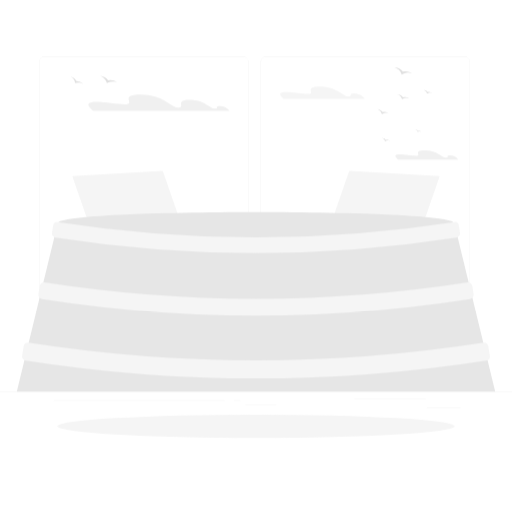
t = 0.00 s
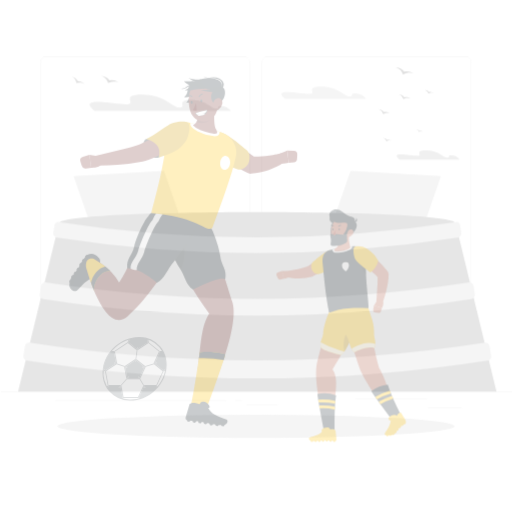
t = 0.26 s
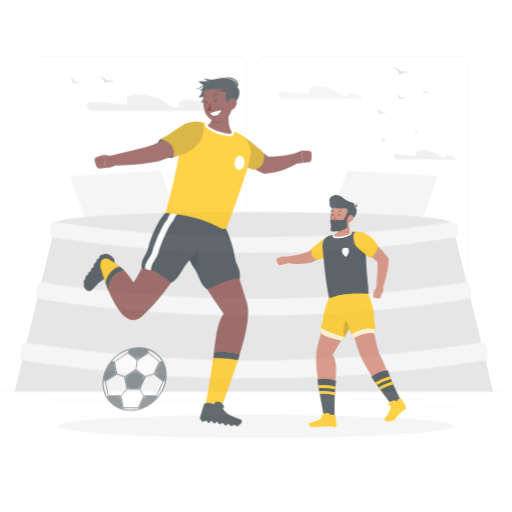
t = 0.49 s
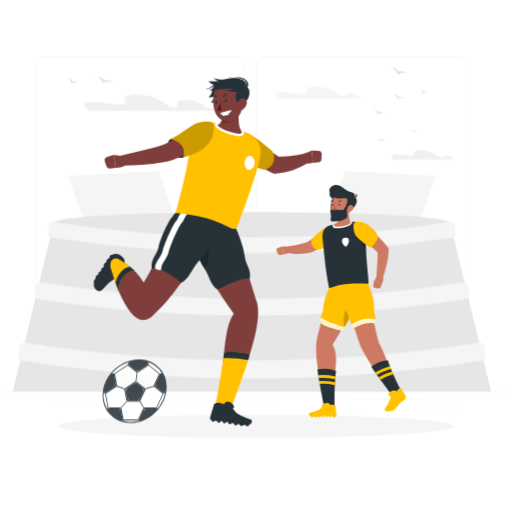
t = 0.75 s
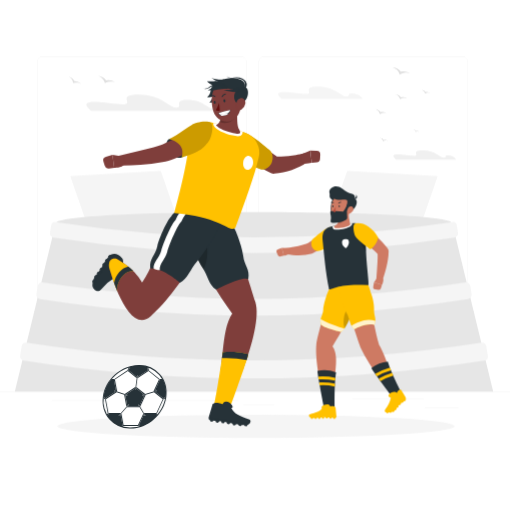
t = 1.01 s
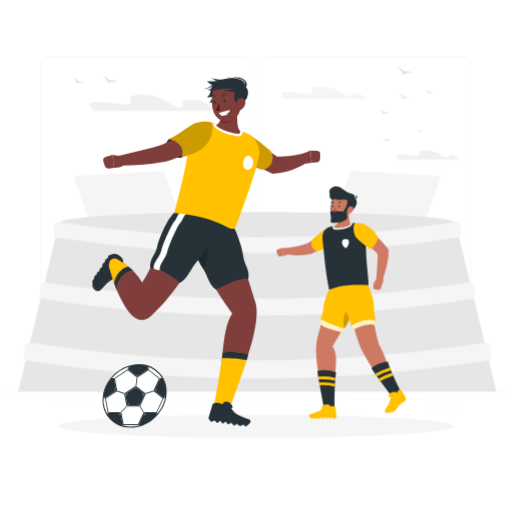
t = 1.24 s

The animated SVG that drew these frames (rendered in a browser with its animation timeline set to each time). Animation: 4 CSS @keyframes rules; one cycle of 1.50 s, repeats indefinitely.

<svg class="animated" id="freepik_stories-soccer" xmlns="http://www.w3.org/2000/svg" viewBox="0 0 500 500" version="1.1" xmlns:xlink="http://www.w3.org/1999/xlink" xmlns:svgjs="http://svgjs.com/svgjs"><style>svg#freepik_stories-soccer:not(.animated) .animable {opacity: 0;}svg#freepik_stories-soccer.animated #freepik--background-complete--inject-87 {animation: 1.5s Infinite  linear shake;animation-delay: 0s;}svg#freepik_stories-soccer.animated #freepik--character-1--inject-87 {animation: 1s 1 forwards cubic-bezier(.36,-0.01,.5,1.38) slideLeft;animation-delay: 0s;}svg#freepik_stories-soccer.animated #freepik--character-2--inject-87 {animation: 1.0s 1 forwards cubic-bezier(.36,-0.01,.5,1.38) slideUp;animation-delay: 0s;}svg#freepik_stories-soccer.animated #freepik--obj-2--inject-87 {animation: 1.3s 1 forwards cubic-bezier(.36,-0.01,.5,1.38) slideDown;animation-delay: 0s;}            @keyframes shake {                10%, 90% {                    transform: translate3d(-1px, 0, 0);                  }                  20%, 80% {                    transform: translate3d(2px, 0, 0);                  }                  30%, 50%, 70% {                    transform: translate3d(-4px, 0, 0);                  }                  40%, 60% {                    transform: translate3d(4px, 0, 0);                  }            }                    @keyframes slideLeft {                0% {                    opacity: 0;                    transform: translateX(-30px);                }                100% {                    opacity: 1;                    transform: translateX(0);                }            }                    @keyframes slideUp {                0% {                    opacity: 0;                    transform: translateY(30px);                }                100% {                    opacity: 1;                    transform: inherit;                }            }                    @keyframes slideDown {                0% {                    opacity: 0;                    transform: translateY(-30px);                }                100% {                    opacity: 1;                    transform: translateY(0);                }            }        </style><g id="freepik--background-complete--inject-87" class="animable" style="transform-origin: 250px 226.87px;"><rect y="382.4" width="500" height="0.25" style="fill: rgb(235, 235, 235); transform-origin: 250px 382.525px;" id="elu4duzr3yp7" class="animable"></rect><rect x="416.78" y="398.49" width="33.12" height="0.25" style="fill: rgb(235, 235, 235); transform-origin: 433.34px 398.615px;" id="ellidez0gzuvl" class="animable"></rect><rect x="239.64" y="395.44" width="30.22" height="0.25" style="fill: rgb(235, 235, 235); transform-origin: 254.75px 395.565px;" id="ele4u2whu13t5" class="animable"></rect><rect x="345.89" y="389.21" width="69.89" height="0.25" style="fill: rgb(235, 235, 235); transform-origin: 380.835px 389.335px;" id="el7p3nrblcvh9" class="animable"></rect><rect x="52.46" y="390.89" width="167.14" height="0.25" style="fill: rgb(235, 235, 235); transform-origin: 136.03px 391.015px;" id="el2l2a2ztof2i" class="animable"></rect><rect x="228.5" y="390.89" width="6.33" height="0.25" style="fill: rgb(235, 235, 235); transform-origin: 231.665px 391.015px;" id="el3cyjjzx7nmj" class="animable"></rect><path d="M237,337.8H43.91a5.71,5.71,0,0,1-5.7-5.71V60.66A5.71,5.71,0,0,1,43.91,55H237a5.71,5.71,0,0,1,5.71,5.71V332.09A5.71,5.71,0,0,1,237,337.8ZM43.91,55.2a5.46,5.46,0,0,0-5.45,5.46V332.09a5.46,5.46,0,0,0,5.45,5.46H237a5.47,5.47,0,0,0,5.46-5.46V60.66A5.47,5.47,0,0,0,237,55.2Z" style="fill: rgb(235, 235, 235); transform-origin: 140.46px 196.4px;" id="el6b3vefvci22" class="animable"></path><path d="M453.31,337.8H260.21a5.72,5.72,0,0,1-5.71-5.71V60.66A5.72,5.72,0,0,1,260.21,55h193.1A5.71,5.71,0,0,1,459,60.66V332.09A5.71,5.71,0,0,1,453.31,337.8ZM260.21,55.2a5.47,5.47,0,0,0-5.46,5.46V332.09a5.47,5.47,0,0,0,5.46,5.46h193.1a5.47,5.47,0,0,0,5.46-5.46V60.66a5.47,5.47,0,0,0-5.46-5.46Z" style="fill: rgb(235, 235, 235); transform-origin: 356.75px 196.4px;" id="elxi1kzb2zy0a" class="animable"></path><path d="M388.72,155.71h58.72a9.85,9.85,0,0,0-7.77-4c-5.09,0-.32,2.21-4.27,2.21s-8-7.15-20.57-7.15-2.16,5.37-8.66,5.37S378.88,147.41,388.72,155.71Z" style="fill: rgb(240, 240, 240); transform-origin: 416.78px 151.24px;" id="elfsulmcbs01" class="animable"></path><path d="M277.08,96.46h79.33a13.34,13.34,0,0,0-10.5-5.38c-6.88,0-.43,3-5.77,3s-10.84-9.65-27.79-9.65-2.92,7.26-11.7,7.26S263.78,85.24,277.08,96.46Z" style="fill: rgb(245, 245, 245); transform-origin: 314.987px 90.445px;" id="elzrbddu733ci" class="animable"></path><path d="M214.85,103.48c-6.11,0-.38,2.64-5.11,2.64s-9.63-8.57-24.68-8.57c-14.8,0-3.63,7.29-10.65,7.54H174c-7,0-14.27-12.7-36.58-12.7s-3.85,9.55-15.4,9.55-48.53-8.45-31,6.31H224.18A11.84,11.84,0,0,0,214.85,103.48Z" style="fill: rgb(240, 240, 240); transform-origin: 155.281px 100.32px;" id="el10nnvmiwsto" class="animable"></path><path d="M100.16,74.48a11.45,11.45,0,0,1,2.25,1,11.18,11.18,0,0,1,2,1.52,12,12,0,0,1,1.22,1.43,12.69,12.69,0,0,1,1.92-.22,10.76,10.76,0,0,1,2.55.22,11.46,11.46,0,0,1,2.34.77,10,10,0,0,1,2,1.25,9.49,9.49,0,0,0-2.25-.71,10.82,10.82,0,0,0-2.34-.19,10.42,10.42,0,0,0-4.48,1.16l-1,.5-.33-1a9.49,9.49,0,0,0-2.41-3.8A10.08,10.08,0,0,0,99.91,75a9.45,9.45,0,0,0-2.14-1A10.31,10.31,0,0,1,100.16,74.48Z" style="fill: rgb(224, 224, 224); transform-origin: 106.105px 77.605px;" id="elb9ecbtaacl" class="animable"></path><path d="M70.85,75.39a9.29,9.29,0,0,1,1.64,1.08,8.82,8.82,0,0,1,1.39,1.47,8.35,8.35,0,0,1,.78,1.29,9.81,9.81,0,0,1,1.54.08,9.06,9.06,0,0,1,2,.52,8.78,8.78,0,0,1,1.74.93A7.36,7.36,0,0,1,81.37,82a7.65,7.65,0,0,0-1.68-.87,8.9,8.9,0,0,0-1.81-.46,8.14,8.14,0,0,0-3.67.3l-.81.26-.14-.82a7.56,7.56,0,0,0-1.41-3.31,7.65,7.65,0,0,0-1.26-1.35A7.39,7.39,0,0,0,69,74.71,8.3,8.3,0,0,1,70.85,75.39Z" style="fill: rgb(224, 224, 224); transform-origin: 75.185px 78.355px;" id="elcylnus4drxg" class="animable"></path><path d="M387.62,66A11.93,11.93,0,0,1,390,67a10.64,10.64,0,0,1,2.11,1.52,10.5,10.5,0,0,1,1.29,1.44,12.28,12.28,0,0,1,2-.29,11.46,11.46,0,0,1,2.63.16,11.58,11.58,0,0,1,2.43.73,9.91,9.91,0,0,1,2.15,1.23,10.09,10.09,0,0,0-2.34-.67,11.47,11.47,0,0,0-2.41-.13,10.68,10.68,0,0,0-4.59,1.32l-1,.54-.37-1A9.74,9.74,0,0,0,389.3,68a10.74,10.74,0,0,0-1.92-1.4,9.57,9.57,0,0,0-2.23-.94A9.88,9.88,0,0,1,387.62,66Z" style="fill: rgb(224, 224, 224); transform-origin: 393.88px 69.255px;" id="elxkauzkrsi9f" class="animable"></path><path d="M389.55,92.3a8.13,8.13,0,0,1,1.56.64,7.28,7.28,0,0,1,1.41,1,6.7,6.7,0,0,1,.87,1,7.64,7.64,0,0,1,1.32-.19,7.4,7.4,0,0,1,1.77.1,8,8,0,0,1,1.62.49,6.21,6.21,0,0,1,1.44.83A6.62,6.62,0,0,0,398,95.7a7.24,7.24,0,0,0-4.69.79l-.65.36-.25-.67a6.51,6.51,0,0,0-1.72-2.58,7.06,7.06,0,0,0-1.29-.93,6.38,6.38,0,0,0-1.49-.64A7.28,7.28,0,0,1,389.55,92.3Z" style="fill: rgb(224, 224, 224); transform-origin: 393.725px 94.44px;" id="elt0mnx1cotm" class="animable"></path><path d="M414.94,88.07a5.87,5.87,0,0,1,1.11.45,4.91,4.91,0,0,1,1,.72,4.47,4.47,0,0,1,.62.68,6,6,0,0,1,.93-.14,5.72,5.72,0,0,1,1.25.08,5.1,5.1,0,0,1,1.15.35,4.21,4.21,0,0,1,1,.58,4.32,4.32,0,0,0-1.1-.32,5.45,5.45,0,0,0-1.14-.06,5.09,5.09,0,0,0-2.17.62l-.46.25-.18-.47a4.73,4.73,0,0,0-2.13-2.48,4.27,4.27,0,0,0-1.05-.45A4.61,4.61,0,0,1,414.94,88.07Z" style="fill: rgb(224, 224, 224); transform-origin: 417.885px 89.58px;" id="elstcwkmdawc" class="animable"></path><path d="M369.7,106.75a8.1,8.1,0,0,1,1.62.66,7.82,7.82,0,0,1,1.46,1,7.14,7.14,0,0,1,.9,1,9.43,9.43,0,0,1,1.37-.2,7.9,7.9,0,0,1,1.83.12,7.25,7.25,0,0,1,1.68.5,7,7,0,0,1,1.49.85,7.12,7.12,0,0,0-1.62-.46,7.8,7.8,0,0,0-1.67-.09,7.36,7.36,0,0,0-3.18.92l-.68.36-.25-.69a6.81,6.81,0,0,0-1.79-2.67,7.08,7.08,0,0,0-1.33-1,6.89,6.89,0,0,0-1.55-.66A7.72,7.72,0,0,1,369.7,106.75Z" style="fill: rgb(224, 224, 224); transform-origin: 374.015px 108.9px;" id="el8asazwf4k18" class="animable"></path><path d="M373.87,134.75a5.08,5.08,0,0,1,1.09.44,5.35,5.35,0,0,1,1,.7,6.49,6.49,0,0,1,.6.67,4.75,4.75,0,0,1,.91-.13,4.92,4.92,0,0,1,1.22.07,5.12,5.12,0,0,1,1.13.34,4.47,4.47,0,0,1,1,.57,4.67,4.67,0,0,0-1.09-.31,5.23,5.23,0,0,0-1.12-.06,4.94,4.94,0,0,0-2.12.61l-.45.25-.18-.47a4.44,4.44,0,0,0-1.19-1.78,4.72,4.72,0,0,0-.89-.65,4.78,4.78,0,0,0-1-.44A4.53,4.53,0,0,1,373.87,134.75Z" style="fill: rgb(224, 224, 224); transform-origin: 376.8px 136.23px;" id="elm7w9e5xbf5l" class="animable"></path><path d="M406.35,126.58a3.88,3.88,0,0,1,.77.31,4,4,0,0,1,.69.5,3.8,3.8,0,0,1,.42.47,3.76,3.76,0,0,1,.65-.09,3.47,3.47,0,0,1,.86,0,3.53,3.53,0,0,1,.8.24,3.81,3.81,0,0,1,.71.4,3.5,3.5,0,0,0-1.56-.26,3.6,3.6,0,0,0-1.51.43l-.32.18-.12-.33a3.14,3.14,0,0,0-.84-1.26,3.18,3.18,0,0,0-.63-.46,3.14,3.14,0,0,0-.73-.31A3.8,3.8,0,0,1,406.35,126.58Z" style="fill: rgb(224, 224, 224); transform-origin: 408.395px 127.58px;" id="el36pn2xoaf4" class="animable"></path><polygon points="174.78 212.43 86.47 217.49 70.6 171.97 158.91 166.9 174.78 212.43" style="fill: rgb(245, 245, 245); transform-origin: 122.69px 192.195px;" id="elc0s1tt8vvm6" class="animable"></polygon><polygon points="325.22 212.43 413.53 217.49 429.4 171.97 341.09 166.9 325.22 212.43" style="fill: rgb(245, 245, 245); transform-origin: 377.31px 192.195px;" id="ele4blt3puia8" class="animable"></polygon><path d="M483.61,382.4H16.39l40-164.52c0-14.41,387.22-14.41,387.22,0Z" style="fill: rgb(230, 230, 230); transform-origin: 250px 294.736px;" id="eluho7gfv6vr" class="animable"></path><path d="M475,352A1463.68,1463.68,0,0,1,25,352a4.07,4.07,0,0,1-3.39-4.66q.73-4.69,1.49-9.4a4,4,0,0,1,4.63-3.37,1446.45,1446.45,0,0,0,444.48,0,4,4,0,0,1,4.63,3.37c.5,3.13,1,6.27,1.49,9.4A4.07,4.07,0,0,1,475,352Z" style="fill: rgb(245, 245, 245); transform-origin: 249.971px 351.955px;" id="el0vkro56v5nzm" class="animable"></path><path d="M459.09,292a1362.43,1362.43,0,0,1-418.18,0,4.07,4.07,0,0,1-3.39-4.66q.66-4.1,1.3-8.19a4.05,4.05,0,0,1,4.64-3.37,1346.28,1346.28,0,0,0,413.08,0,4.05,4.05,0,0,1,4.64,3.37q.65,4.09,1.3,8.19A4.07,4.07,0,0,1,459.09,292Z" style="fill: rgb(245, 245, 245); transform-origin: 250px 291.935px;" id="elw9sxp49n1f" class="animable"></path><path d="M445.8,232a1277.22,1277.22,0,0,1-391.6,0,4.06,4.06,0,0,1-3.39-4.66q.55-3.6,1.13-7.18a4.07,4.07,0,0,1,4.64-3.38,1261.4,1261.4,0,0,0,386.84,0,4.07,4.07,0,0,1,4.64,3.38q.57,3.59,1.13,7.18A4.06,4.06,0,0,1,445.8,232Z" style="fill: rgb(245, 245, 245); transform-origin: 250px 231.915px;" id="eliik99fue36n" class="animable"></path></g><g id="freepik--Shadow--inject-87" class="animable" style="transform-origin: 250px 416.24px;"><ellipse id="freepik--path--inject-87" cx="250" cy="416.24" rx="193.89" ry="11.32" style="fill: rgb(245, 245, 245); transform-origin: 250px 416.24px;" class="animable"></ellipse></g><g id="freepik--character-1--inject-87" class="animable" style="transform-origin: 201.427px 245.25px;"><path d="M226.74,306.22c-28.55-39.22-48.12-85.38-49.47-99.34l47.85,11.59s15.76,48.37,24.22,76.14c8.81,28.87-29.13,106.71-29.13,106.71l-11.59-1.2C219.94,356.4,214.9,324.79,226.74,306.22Z" style="fill: rgb(127, 62, 59); transform-origin: 213.969px 304.1px;" id="elkp3dxwba1i9" class="animable"></path><path d="M208.85,396.23c1.85-7.8,6.5-35.12,8.61-52.29,15.36-1.46,25,2.05,25,2.05,0,2.54-12.65,38.12-20.55,59.22Z" style="fill: #FFC100; transform-origin: 225.655px 374.397px;" id="elez36ic3dn2j" class="animable"></path><path d="M217.46,343.94c-.22,1.81-.47,3.73-.75,5.74a98.07,98.07,0,0,1,24.2,1.9,36.47,36.47,0,0,0,1.54-5.59S232.82,342.48,217.46,343.94Z" style="fill: rgb(38, 50, 56); transform-origin: 229.58px 347.582px;" id="elq788f6bzknh" class="animable"></path><path d="M222.61,214.82s3.67,2.54,4,4.38c3.11,2.92,10.06,22,10.93,30.88s6.81,12.67,4.93,22.47c-5.63-3.43-31.38,10.16-31.38,10.16-7.22-4.38-8.38-14.3-13-20.84-4.91-6.94-10.18-21-12.67-29.22C182.79,224,181.64,218,181.64,218Z" style="fill: rgb(38, 50, 56); transform-origin: 212.238px 248.765px;" id="ell2evukjzcsk" class="animable"></path><g id="ellutpdhqdp4p"><path d="M198.73,230.09c-3.29-5.72-11.58-6.6-14.77-2.48q.63,2.32,1.46,5c2.5,8.19,7.76,22.29,12.67,29.24.28.39.55.8.81,1.22C203.46,253.89,204.15,239.53,198.73,230.09Z" style="opacity: 0.2; transform-origin: 193.26px 244.061px;" class="animable" id="el2xlj9k1keyt"></path></g><path d="M243.68,409.75c-9.65-3.35-15.37-5.7-17.86-11.45,0,0,2.55.45.66-2.75s-7.46-5.32-9-.91c0,0-6.46-3-9.76-.25l-4,13.36a2,2,0,0,0,1.51,2.42c5.95,1.15,9.53.84,15.29,1.87,6.75,1.2,11.32,2.74,19.35,3C244.74,415.16,245.68,410.45,243.68,409.75Z" style="fill: rgb(38, 50, 56); transform-origin: 224.164px 403.588px;" id="elxx5r2ptdmdc" class="animable"></path><polygon points="218.52 413.4 216.51 413.01 215.59 410 220.5 410.96 218.52 413.4" style="fill: rgb(38, 50, 56); transform-origin: 218.045px 411.7px;" id="elgi830pfk59k" class="animable"></polygon><polygon points="223.76 414.26 221.76 413.87 220.83 410.86 225.75 411.82 223.76 414.26" style="fill: rgb(38, 50, 56); transform-origin: 223.29px 412.56px;" id="elivxxhqb9umh" class="animable"></polygon><polygon points="229.73 415.37 227.7 415.21 226.44 412.32 231.44 412.72 229.73 415.37" style="fill: rgb(38, 50, 56); transform-origin: 228.94px 413.845px;" id="elyj1z1c0d6ll" class="animable"></polygon><polygon points="235.4 415.98 233.36 415.89 232 413.05 237.01 413.27 235.4 415.98" style="fill: rgb(38, 50, 56); transform-origin: 234.505px 414.515px;" id="el50rn4fbkgxg" class="animable"></polygon><polygon points="241.01 416.23 238.97 416.14 237.62 413.3 242.62 413.52 241.01 416.23" style="fill: rgb(38, 50, 56); transform-origin: 240.12px 414.765px;" id="elq8yzzkzjqji" class="animable"></polygon><polygon points="207.37 411.86 205.36 411.47 204.43 408.46 209.35 409.42 207.37 411.86" style="fill: rgb(38, 50, 56); transform-origin: 206.89px 410.16px;" id="el7w60atricvq" class="animable"></polygon><polygon points="212.91 412.78 210.91 412.39 209.98 409.37 214.9 410.33 212.91 412.78" style="fill: rgb(38, 50, 56); transform-origin: 212.44px 411.075px;" id="elov6cxuh06el" class="animable"></polygon><path d="M248.64,138.45c2,1.16,4,2.41,6,3.67s3.95,2.53,5.88,3.85l2.91,2,2.87,2,5.55,3.85-4.32-1.06c2.33,0,4.68.15,7.05,0s4.76-.22,7.16-.48,4.8-.58,7.22-1c1.2-.21,2.41-.43,3.61-.67l3.44-.73.67-.14a4.65,4.65,0,0,1,3.65,8.34l-1,.7-.91.63c-.62.41-1.22.78-1.84,1.16-1.24.73-2.49,1.43-3.77,2.06a65.52,65.52,0,0,1-7.91,3.34,68.61,68.61,0,0,1-8.32,2.3,73,73,0,0,1-8.63,1.31,6.48,6.48,0,0,1-3.34-.59l-1-.48c-2.39-1.14-4.49-2.19-6.62-3.35s-4.2-2.26-6.26-3.44-4.1-2.39-6.13-3.62-4-2.5-6-3.85a9.36,9.36,0,0,1,9.94-15.84Z" style="fill: rgb(127, 62, 59); transform-origin: 268.428px 153.402px;" id="el32mr7skiynn" class="animable"></path><path d="M239.24,129.61c8.93,3.12,20.32,14.19,23.75,16.59,4.56,3.18,3.68,11.13,1.3,14.57-1.86,2.7-5.16,5.58-9.84,4.51s-11.6-5-11.6-5S228.36,125.22,239.24,129.61Z" style="fill: #FFC100; transform-origin: 250.718px 147.369px;" id="eldjcqdi0lkjm" class="animable"></path><g id="elp97z7bewm9"><path d="M239.24,129.61c8.93,3.12,20.32,14.19,23.75,16.59,4.56,3.18,3.68,11.13,1.3,14.57-1.86,2.7-5.16,5.58-9.84,4.51s-11.6-5-11.6-5S228.36,125.22,239.24,129.61Z" style="opacity: 0.2; transform-origin: 250.718px 147.369px;" class="animable" id="el5akz1dict3y"></path></g><path d="M293.66,150.87,303,147,304.36,159s-8.89,2.51-11-2Z" style="fill: rgb(127, 62, 59); transform-origin: 298.86px 153.348px;" id="el31gdqpwreb7" class="animable"></path><path d="M312.77,150.88l-.24,4.31a3.51,3.51,0,0,1-3.13,3.3l-5,.55L303,147l6.37.21A3.51,3.51,0,0,1,312.77,150.88Z" style="fill: rgb(127, 62, 59); transform-origin: 307.887px 153.02px;" id="ellkkkoh431po" class="animable"></path><path d="M119.11,251.91c-5.28-6.06-10.8-4.19-13.28-1.13-3.82,4.69-4.36,6.7-7.41,11.7-3.57,5.85-8.12,8.06-8.16,16.1,0,3.38,5,8.47,8.63,3.92a46.64,46.64,0,0,1,12.94-11.14c3.71-.25,8.85-1.42,5.62-4.8C117.45,266.56,122.61,256,119.11,251.91Z" style="fill: rgb(38, 50, 56); transform-origin: 105.294px 266.112px;" id="ele3f6l45r9nk" class="animable"></path><polygon points="105.59 250.05 107.16 248.74 110.08 249.92 106.23 253.13 105.59 250.05" style="fill: rgb(38, 50, 56); transform-origin: 107.835px 250.935px;" id="el7vhohslp5vf" class="animable"></polygon><polygon points="102.52 254.28 103.73 252.63 106.85 253.07 103.89 257.12 102.52 254.28" style="fill: rgb(38, 50, 56); transform-origin: 104.685px 254.875px;" id="elcibocis7g5m" class="animable"></polygon><polygon points="99.79 258.53 100.86 256.79 104 256.96 101.4 261.25 99.79 258.53" style="fill: rgb(38, 50, 56); transform-origin: 101.895px 259.02px;" id="eljhnymdl4tb" class="animable"></polygon><polygon points="97.17 263.15 98.23 261.41 101.37 261.58 98.77 265.87 97.17 263.15" style="fill: rgb(38, 50, 56); transform-origin: 99.27px 263.64px;" id="el7fy09ird5fu" class="animable"></polygon><polygon points="94.48 266.59 95.84 265.07 98.9 265.81 95.57 269.55 94.48 266.59" style="fill: rgb(38, 50, 56); transform-origin: 96.69px 267.31px;" id="elbbpeduc1hd" class="animable"></polygon><polygon points="91.87 270.18 93.22 268.65 96.29 269.38 92.96 273.13 91.87 270.18" style="fill: rgb(38, 50, 56); transform-origin: 94.08px 270.89px;" id="ele5buk30k31u" class="animable"></polygon><polygon points="90.08 275.09 90.78 273.17 93.9 272.73 92.19 277.43 90.08 275.09" style="fill: rgb(38, 50, 56); transform-origin: 91.99px 275.08px;" id="el3qlh5dquj6r" class="animable"></polygon><path d="M138.77,275.88c18.84-26.85,16.39-57.41,34.67-69l41.91,6.54s-37.29,68.44-68.25,95.5C124.37,328.79,106.54,261,106.54,261c-.6-6.8,2.21-9.08,7.31-8.33C113.85,252.68,130.71,261,138.77,275.88Z" style="fill: rgb(127, 62, 59); transform-origin: 160.905px 259.724px;" id="el0rmznvcnsu8o" class="animable"></path><path d="M113.85,252.68c-5.1-.75-7.91,1.53-7.31,8.33A195.94,195.94,0,0,0,114.85,285c-2.22-10.12,7.86-21.63,15.5-20.16A69.6,69.6,0,0,0,113.85,252.68Z" style="fill: #FFC100; transform-origin: 118.405px 268.772px;" id="elxi1a3mp1aiq" class="animable"></path><path d="M125.34,260.29c-6.15.91-12.77,8.18-13.9,16,1,2.75,2.14,5.69,3.4,8.66-2.21-10.11,7.87-21.63,15.51-20.16A65.32,65.32,0,0,0,125.34,260.29Z" style="fill: rgb(38, 50, 56); transform-origin: 120.895px 272.62px;" id="elmoulyj74sh" class="animable"></path><path d="M171.94,206.88s-3.9,2.17-4.42,4c-3.38,2.61-12.18,20.92-13.92,29.66s-7.79,11.59-6.89,21.54c13.13-.47,28.94,14.11,28.94,14.11,7.61-3.65,10.73-14.06,16.06-20s13.21-18.33,17.95-26a44.93,44.93,0,0,0,5.86-15.45Z" style="fill: rgb(38, 50, 56); transform-origin: 181.07px 241.535px;" id="el5yuq7w4axft" class="animable"></path><path d="M175.84,207.07a30.73,30.73,0,0,0-4.42,7.75c-3.12,2.15-12.23,22.82-13.92,29.84s-8.11,11.44-7.46,17.56c.67.85,3.45,1.55,6,1.55-.65-6.11,5.61-10.76,7.3-17.78s10.79-27.69,13.92-29.85a32,32,0,0,1,4.42-7.74Z" style="fill: rgb(255, 255, 255); transform-origin: 165.837px 235.42px;" id="elgopaips6hn" class="animable"></path><path d="M185.33,134.71c-3.57,33.73-13.82,66.39-15.09,73.25,47.35,3.9,52.72,19.16,59.61,14.59,9.41-26,18.88-50.7,22.92-69.39a20.2,20.2,0,0,0-11.94-22.89,207.32,207.32,0,0,0-34.64-10.77A17.36,17.36,0,0,0,185.33,134.71Z" style="fill: #FFC100; transform-origin: 211.732px 171.26px;" id="elnd78gqugeh" class="animable"></path><path d="M236.9,128.69A211.5,211.5,0,0,0,208.61,120a2.75,2.75,0,0,0,.18,2.71c2.29,4,10.22,7.6,18.33,9.5a24.19,24.19,0,0,0,5.2.76c2,0,3.37-.63,4.12-1.86A3.72,3.72,0,0,0,236.9,128.69Z" style="fill: rgb(255, 255, 255); transform-origin: 222.639px 126.485px;" id="elzbr8t1s1qne" class="animable"></path><path d="M216,103.29l15.07,3.19c1,7.68,0,12.4,1.72,18.59,1.86,3.57,4.5,7.14-5.13,4.89-10-2.33-16.16-6.24-16.62-7.85C217,119.69,216,110.71,216,103.29Z" style="fill: rgb(127, 62, 59); transform-origin: 222.813px 116.976px;" id="elkmqt8cog28i" class="animable"></path><g id="eljs83v2rgos"><path d="M215.79,114.3a13.19,13.19,0,0,1-1.44,4.85c7.66,2.7,12.56-.39,15.44-4.78A53.2,53.2,0,0,0,215.79,114.3Z" style="opacity: 0.2; transform-origin: 222.07px 117.016px;" class="animable" id="elybkp5fu3rwp"></path></g><path d="M209.34,82.4c-5.11,3.19-2,9-7,12.43a8.2,8.2,0,0,0,5.72-.92s-1.62,4.54-3.64,5.94c5.33.89,11.18-1.65,11.64-4.09S215.26,78.69,209.34,82.4Z" style="fill: rgb(38, 50, 56); transform-origin: 209.243px 90.9163px;" id="el24mkmerhn6h" class="animable"></path><path d="M234.78,92.81c.3,9.92,1,15.71-3.54,21.19-6.81,8.24-19.43,4.74-22.7-4.91-2.94-8.69-2.94-23.45,6.37-28.18A13.68,13.68,0,0,1,234.78,92.81Z" style="fill: rgb(127, 62, 59); transform-origin: 220.906px 99.0218px;" id="elwzccrw6f6yo" class="animable"></path><path d="M232.9,101.76c-4.78-2.24-5.37-9.44-2.49-12.44-2.93-4.19-20.44-1.62-28.29-9.93,4.39-.41,9.07.42,13.07-.9s8.52-3.18,15.22-2c7.68,1.36,9.9,5.76,8.59,8.44C244.85,85.81,242.9,101.08,232.9,101.76Z" style="fill: rgb(38, 50, 56); transform-origin: 222.199px 88.9372px;" id="el86snvay3fvd" class="animable"></path><path d="M213.15,110.43s3-1.26,12-3.1c-.48,2.46-2,4.7-6.56,5.6S213.15,110.43,213.15,110.43Z" style="fill: rgb(38, 50, 56); transform-origin: 219.15px 110.206px;" id="elgowocg7rkhu" class="animable"></path><path d="M220.46,110.42a27.18,27.18,0,0,0-4.09,1.07,1.36,1.36,0,0,0-.85,1.35,5.84,5.84,0,0,0,3,.09,9.36,9.36,0,0,0,4.71-2.11C223,110.32,221.74,110.17,220.46,110.42Z" style="fill: rgb(255, 255, 255); transform-origin: 219.374px 111.692px;" id="elhw1orqrcq8" class="animable"></path><path d="M213.54,110.28c.37.43,1,1.74,2,1.71a58.61,58.61,0,0,0,7.78-2.18c.79-.28,1.15-1.54,1.45-2.4A89.5,89.5,0,0,0,213.54,110.28Z" style="fill: rgb(255, 255, 255); transform-origin: 219.155px 109.7px;" id="elfu4ba1rscka" class="animable"></path><path d="M239.61,101a9.32,9.32,0,0,1-3.83,6.08c-2.72,1.89-5.18-.27-5.35-3.39-.16-2.81,1.06-7.18,4.24-7.82S240.08,98,239.61,101Z" style="fill: rgb(127, 62, 59); transform-origin: 235.044px 101.782px;" id="el38cg3445sqe" class="animable"></path><path d="M220.12,98.33c.08.81-.29,1.49-.82,1.54s-1-.58-1.08-1.38S218.51,97,219,97,220.05,97.53,220.12,98.33Z" style="fill: rgb(38, 50, 56); transform-origin: 219.17px 98.4364px;" id="eldxge1n2dyao" class="animable"></path><path d="M210.61,99.77c.08.81-.29,1.49-.82,1.54s-1-.57-1.08-1.38.29-1.49.82-1.53S210.54,99,210.61,99.77Z" style="fill: rgb(38, 50, 56); transform-origin: 209.66px 99.8555px;" id="el0ge09vallfr" class="animable"></path><path d="M213.92,100.29s-1.4,4.78-3.21,7.19c1.54,1.21,3.91.4,3.91.4Z" style="fill: rgb(99, 15, 15); transform-origin: 212.665px 104.218px;" id="elpwiz3f6jj8i" class="animable"></path><path d="M220.57,92.05a.4.4,0,0,0,0-.24.47.47,0,0,0-.56-.37,4.75,4.75,0,0,0-3.46,2.62.48.48,0,0,0,.26.62.49.49,0,0,0,.62-.27h0a3.82,3.82,0,0,1,2.76-2A.46.46,0,0,0,220.57,92.05Z" style="fill: rgb(38, 50, 56); transform-origin: 218.552px 93.0697px;" id="elopba4zha1q" class="animable"></path><path d="M205.93,93.86a.47.47,0,0,0,.43.1,3.71,3.71,0,0,1,3.36.63.48.48,0,0,0,.67,0,.48.48,0,0,0,0-.67,4.66,4.66,0,0,0-4.23-.84.47.47,0,0,0-.33.58A.42.42,0,0,0,205.93,93.86Z" style="fill: rgb(38, 50, 56); transform-origin: 208.169px 93.8091px;" id="elec9jbsteppk" class="animable"></path><path d="M165.15,135.66c-7.39,4,3.41,20.89,12.29,18.15C183.52,149.58,186.06,135,165.15,135.66Z" style="fill: rgb(38, 50, 56); transform-origin: 172.228px 144.874px;" id="el4gabz903au9" class="animable"></path><path d="M199.5,140l-2.37,1.54L194.8,143q-2.34,1.4-4.71,2.73c-3.19,1.75-6.42,3.41-9.74,5s-6.73,3-10.23,4.31c-.9.32-1.73.64-2.68.95l-2.84.93-3,.8c-1,.23-1.87.41-2.82.6A186.67,186.67,0,0,1,137.19,161c-7.11.52-14.17.79-21.33.65a4.67,4.67,0,0,1-1.08-9.19h.06c6.74-1.74,13.56-3.33,20.28-4.93,3.36-.83,6.71-1.59,10-2.46s6.57-1.69,9.67-2.65l2.26-.72,2-.7,2-1c.68-.31,1.45-.71,2.16-1.06,2.94-1.42,5.85-3,8.78-4.6s5.84-3.28,8.74-5l8.61-5.05.26-.15A9.35,9.35,0,0,1,199.5,140Z" style="fill: rgb(127, 62, 59); transform-origin: 157.511px 142.253px;" id="elvz8zmq41al" class="animable"></path><path d="M120.21,152.78l-10.41-1.53,1.74,12.49s9.59.24,10.54-4.83Z" style="fill: rgb(127, 62, 59); transform-origin: 115.94px 157.496px;" id="el614i8eaiis" class="animable"></path><path d="M101,157.7l1.34,4.28a3.66,3.66,0,0,0,4,2.51l5.21-.75-1.74-12.49-6.36,1.86A3.63,3.63,0,0,0,101,157.7Z" style="fill: rgb(127, 62, 59); transform-origin: 106.189px 157.888px;" id="elex86awi0tr9" class="animable"></path><path d="M204.67,119.25c-6.74-1.47-14,.9-17.18,2.56s-13.27,9.66-22.34,13.85c15.8,3.9,13.46,15,12.29,18.15C197,148.34,199.2,143.28,203,139.24S210,120.4,204.67,119.25Z" style="fill: #FFC100; transform-origin: 186.318px 136.299px;" id="elsh1tglsddhf" class="animable"></path><g id="el0ax3qklfwy2"><path d="M204.67,119.25c-6.74-1.47-14,.9-17.18,2.56s-13.27,9.66-22.34,13.85c15.8,3.9,13.46,15,12.29,18.15C197,148.34,199.2,143.28,203,139.24S210,120.4,204.67,119.25Z" style="opacity: 0.2; transform-origin: 186.318px 136.299px;" class="animable" id="el5am4hnbzofk"></path></g><path d="M247.17,159.67c-.49,3.74-3,6.49-5.72,6.14s-4.44-3.67-3.95-7.41,3.05-6.49,5.73-6.13S247.66,155.93,247.17,159.67Z" style="fill: rgb(255, 255, 255); transform-origin: 242.334px 159.039px;" id="elha4ujjkown8" class="animable"></path><path d="M222.64,86.59c-9.49-.1-15.16,2.39-19.74,1.46,5.43-2.63,7.2-5.72,11.45-6.3S222.64,86.59,222.64,86.59Z" style="fill: rgb(38, 50, 56); transform-origin: 212.77px 84.9825px;" id="elmwwr6d32a4b" class="animable"></path><path d="M232.21,86.16c-3,1.79-10.28,1-13.75,2.09,5.21.9,11.6,2.53,14.47,1.06S232.21,86.16,232.21,86.16Z" style="fill: rgb(38, 50, 56); transform-origin: 226.251px 88.0301px;" id="el2zw6h773y35" class="animable"></path><path d="M233.76,87.27a12.9,12.9,0,0,0,3.46-1.22,4.46,4.46,0,0,0,1.95-2.6,4.32,4.32,0,0,0-.4-3.29,6.85,6.85,0,0,0-2.59-2.53,12.38,12.38,0,0,0-7.52-1.36,10.08,10.08,0,0,1-4.06,0,10.49,10.49,0,0,1-3.51-2A10.32,10.32,0,0,0,224.67,76a9.58,9.58,0,0,0,3.92-.33,13.18,13.18,0,0,1,8.14.91A8.22,8.22,0,0,1,240,79.41a5.91,5.91,0,0,1,.86,4.44,6.42,6.42,0,0,1-2.5,3.89,14.74,14.74,0,0,1-4,1.78,1.17,1.17,0,0,1-.75-2.22l.09,0Z" style="fill: rgb(38, 50, 56); transform-origin: 231.035px 81.9258px;" id="elrpyd904epy" class="animable"></path><path d="M217.4,85.7A4.93,4.93,0,0,0,216,84a5.67,5.67,0,0,0-2.23-.85,11.49,11.49,0,0,0-5.22.58A14.67,14.67,0,0,0,206,84.78c-.79.44-1.61,1-2.49,1.37a6.92,6.92,0,0,1-2.81.69,12,12,0,0,1-2.82-.35,11.42,11.42,0,0,0,2.8.06,6.36,6.36,0,0,0,2.56-.92c.8-.46,1.5-1,2.3-1.6a15.87,15.87,0,0,1,2.55-1.41,13,13,0,0,1,5.83-1.23,7.35,7.35,0,0,1,3.11.84,7.25,7.25,0,0,1,2.43,2.31,1.18,1.18,0,0,1-2,1.3.31.31,0,0,1,0-.1Z" style="fill: rgb(38, 50, 56); transform-origin: 208.766px 84.1132px;" id="el8jjw20908fj" class="animable"></path><path d="M206.8,76.12s3.27,3.36,9.73,3.6l2.86-2.58C213.77,78.77,206.8,76.12,206.8,76.12Z" style="fill: rgb(38, 50, 56); transform-origin: 213.095px 77.92px;" id="eloyt8oxi0j7" class="animable"></path></g><g id="freepik--character-2--inject-87" class="animable" style="transform-origin: 333.181px 295.47px;"><path d="M324.68,338.14c17-26.37,29.08-54.38,30.73-63.3l-31.48,4.77s-9.81,33.62-14.26,51.86c-4.63,19,8.81,68,8.81,68L326,400C323.55,370.87,333,349.7,324.68,338.14Z" style="fill: rgb(206, 122, 99); transform-origin: 332.055px 337.42px;" id="el5nicm6m7tc3" class="animable"></path><path d="M327,402c-.33-5.17-.67-27.32,1.2-38.36A31.77,31.77,0,0,0,310,362.24c-.28,1.62,4.24,25.22,7,39.53Z" style="fill: rgb(38, 50, 56); transform-origin: 319.094px 381.756px;" id="eljarv5ry2jmo" class="animable"></path><path d="M302.37,404.66c6.33-1.88,10-2.76,12.28-6.1,0,0-1.67,0-.07-1.83s7.33-2.9,7.77.09c0,0,3.54-1.17,5.3,1l.87,9a1.25,1.25,0,0,1-1.25,1.34c-3.92,0-6.15-.64-9.94-.7-4.43-.07-7.46.85-12.66.77C301.53,408.13,301.05,405.06,302.37,404.66Z" style="fill: #FFC100; transform-origin: 315.102px 401.592px;" id="elub1iiy7pfqk" class="animable"></path><polygon points="325.71 408.93 327.03 408.93 327.99 407.13 324.75 407.13 325.71 408.93" style="fill: #FFC100; transform-origin: 326.37px 408.03px;" id="el8ztrxlrqamv" class="animable"></polygon><polygon points="322.08 408.82 323.4 408.82 324.36 407.02 321.12 407.02 322.08 408.82" style="fill: #FFC100; transform-origin: 322.74px 407.92px;" id="el7wr5rrpftm9" class="animable"></polygon><polygon points="318.44 408.53 319.76 408.53 320.72 406.73 317.48 406.73 318.44 408.53" style="fill: #FFC100; transform-origin: 319.1px 407.63px;" id="el907kd2qveko" class="animable"></polygon><polygon points="314.81 408.82 316.13 408.82 317.09 407.02 313.85 407.02 314.81 408.82" style="fill: #FFC100; transform-origin: 315.47px 407.92px;" id="elans287u6cd" class="animable"></polygon><polygon points="311.17 408.93 312.49 408.93 313.45 407.13 310.21 407.13 311.17 408.93" style="fill: #FFC100; transform-origin: 311.83px 408.03px;" id="eltelm43w1a0e" class="animable"></polygon><polygon points="307.54 408.93 308.86 408.93 309.82 407.13 306.58 407.13 307.54 408.93" style="fill: #FFC100; transform-origin: 308.2px 408.03px;" id="el2cs6tika7g" class="animable"></polygon><polygon points="303.9 408.93 305.22 408.93 306.18 407.13 302.94 407.13 303.9 408.93" style="fill: #FFC100; transform-origin: 304.56px 408.03px;" id="el0xkkilrd54i" class="animable"></polygon><path d="M370.17,336.69c-7.77-27.51-7.8-47.63-12.62-56.28l-23.78,3s11.93,38.07,18.2,55.77c9.63,20.73,31.08,47.14,31.08,47.14l6.77-4.4C378.8,361.46,378.19,350.45,370.17,336.69Z" style="fill: rgb(206, 122, 99); transform-origin: 361.795px 333.365px;" id="elnbff2u13tdp" class="animable"></path><path d="M393.51,386.36c-2.42-4.29-11.86-23.07-14.82-33.27a30.17,30.17,0,0,0-16.08,6.29c.43,1.5,14,19.79,22.29,30.88Z" style="fill: rgb(38, 50, 56); transform-origin: 378.06px 371.675px;" id="el4x63o1tasi" class="animable"></path><path d="M376.51,399.34c2.11-2.9,4.5-7,5.07-10.85,0,0-2.68-.59-2.06-2.78s6.31-4.26,7.92-1.89c0,0,1.83-4.19,4.22-3.08l4.19,6.88c.7,1,1,2.84-1.17,4.14a24.35,24.35,0,0,0-5.23,4c-2.92,3-2.48,5.39-7.61,6.79C379,403.38,373.65,403.27,376.51,399.34Z" style="fill: #FFC100; transform-origin: 386.03px 391.759px;" id="elxbtb4534j9" class="animable"></path><polygon points="395.52 391.79 396.35 390.84 395.66 389.03 393.64 391.35 395.52 391.79" style="fill: #FFC100; transform-origin: 394.995px 390.41px;" id="elv3gxkv02h39" class="animable"></polygon><polygon points="392.71 393.54 393.83 392.99 393.9 391.06 391.14 392.41 392.71 393.54" style="fill: #FFC100; transform-origin: 392.52px 392.3px;" id="elqooxct5bfyl" class="animable"></polygon><polygon points="390.41 395.54 391.44 394.83 391.21 392.9 388.69 394.66 390.41 395.54" style="fill: #FFC100; transform-origin: 390.065px 394.22px;" id="elcggm80p4wq6" class="animable"></polygon><polygon points="388.51 398.05 389.23 397.03 388.37 395.3 386.59 397.81 388.51 398.05" style="fill: #FFC100; transform-origin: 387.91px 396.675px;" id="el8o8k4pn0gc7" class="animable"></polygon><polygon points="386.44 400.48 387.28 399.54 386.61 397.73 384.56 400.02 386.44 400.48" style="fill: #FFC100; transform-origin: 385.92px 399.105px;" id="el6t21nie1nb" class="animable"></polygon><polygon points="383.78 402.36 384.92 401.85 385.06 399.92 382.25 401.17 383.78 402.36" style="fill: #FFC100; transform-origin: 383.655px 401.14px;" id="elwzwbl8ul56j" class="animable"></polygon><polygon points="380.88 403.27 382.1 403 382.62 401.14 379.62 401.81 380.88 403.27" style="fill: #FFC100; transform-origin: 381.12px 402.205px;" id="elc9gode2o3jo" class="animable"></polygon><polygon points="377.58 403.39 378.83 403.42 379.78 401.74 376.71 401.66 377.58 403.39" style="fill: #FFC100; transform-origin: 378.245px 402.54px;" id="el1npm7hoz3wa" class="animable"></polygon><path d="M325.76,277.41s-2.51,1.43-2.83,2.59c-2.17,1.71-7,16.53-7.28,22.29s-3.93,8.43-2.36,14.69c5.81,4.5,19.93,7.11,19.93,7.11,4.5-3.09,6.65-10.41,9.4-14.81,2.92-4.66,4.74-14.78,6.05-20.16,1.38-5.67,3.3-7.34,3.3-7.34Z" style="fill: #FFC100; transform-origin: 332.435px 300.75px;" id="ellk8f9qgwxeg" class="animable"></path><g id="el7vfs76focil"><path d="M344.57,295c-9.08,7-10.39,19.23-8.09,25.74,2.47-3.54,4.15-8.24,6.14-11.42,2.09-3.35,3.62-9.5,4.8-14.7Z" style="opacity: 0.2; transform-origin: 341.454px 307.68px;" class="animable" id="el5vdc8h2ren8"></path></g><path d="M321.85,238c-1.27.88-2.57,1.69-3.87,2.49s-2.62,1.59-4,2.34-2.69,1.51-4.06,2.23-2.73,1.43-4.27,2.17l-.59.28a2.67,2.67,0,0,1-.33.12A51.51,51.51,0,0,1,292,249.3c-2.09,0-4.15-.05-6.21-.22a54,54,0,0,1-6.18-.87,3,3,0,0,1,.12-6l.17,0c1.8-.29,3.74-.58,5.59-.91s3.72-.67,5.54-1.07,3.59-.85,5.32-1.32,3.38-1.08,4.95-1.68l-.92.4,3.59-2.49q1.84-1.29,3.74-2.55c1.25-.85,2.53-1.67,3.8-2.49s2.57-1.62,3.88-2.37h0A6.05,6.05,0,0,1,321.85,238Z" style="fill: rgb(207, 122, 100); transform-origin: 300.678px 238.049px;" id="elh69qwrdw4ua" class="animable"></path><path d="M321.46,222c-5.77,2-13.14,9.17-15.36,10.73-2.94,2.06-2.37,7.2-.84,9.42,1.21,1.75,3.34,3.61,6.37,2.92s15.54-7.46,15.54-7.46S328.5,219.19,321.46,222Z" style="fill: #FFC100; transform-origin: 315.636px 233.463px;" id="el5y24odsezwc" class="animable"></path><path d="M281.79,242.33l-6.54-.29,1.87,7.63s5.95-.46,6.22-3.67Z" style="fill: rgb(206, 122, 99); transform-origin: 279.295px 245.855px;" id="elbus76by8x7s" class="animable"></path><path d="M270.2,246.6l1.1,2.56a2.29,2.29,0,0,0,2.64,1.31l3.18-.8L275.25,242l-3.83,1.56A2.26,2.26,0,0,0,270.2,246.6Z" style="fill: rgb(206, 122, 99); transform-origin: 273.558px 246.267px;" id="elbsnk24wd6zg" class="animable"></path><path d="M359.21,277.12s2.9,7.49,2.78,8.7c1.39,2.38,3.51,11,3.26,16.77s2.88,8.93.3,14.69c-8.18-2.31-19.63,4.31-19.63,4.31-4.22-3.46-4.58-10.48-7-15.06s-5.87-13.62-6.86-19.38-1.46-9.09-1.46-9.09Z" style="fill: #FFC100; transform-origin: 348.588px 299.355px;" id="elks4h64bpo69" class="animable"></path><g id="elykg7skts3y"><path d="M359.61,312.37c-5.49.12-12,2.87-16.39,5.76a11,11,0,0,0,2.69,3.47s11.47-6.64,19.64-4.32a11,11,0,0,0,1-4A19.46,19.46,0,0,0,359.61,312.37Z" style="fill: rgb(255, 255, 255); opacity: 0.8; transform-origin: 354.885px 316.973px;" class="animable" id="el3z3zs77bocf"></path></g><path d="M357.32,229.69c-.84,21.91,3.31,46,2.43,48.86-30.67-1.88-34.39,4.59-38.44,4-3.62-17.51-4.95-35.59-6.28-47.88-.68-6.25,1.09-11.39,7.18-13A134.45,134.45,0,0,1,345.38,218,11.22,11.22,0,0,1,357.32,229.69Z" style="fill: rgb(38, 50, 56); transform-origin: 337.383px 250.282px;" id="eldwl9xhq4kv" class="animable"></path><path d="M340.71,236.32c.29,3.12-2.82,6.22-2.82,6.22s-3.57-1.95-3.86-5.06,1.19-3.6,3-3.92S340.42,233.21,340.71,236.32Z" style="fill: rgb(255, 255, 255); transform-origin: 337.361px 237.979px;" id="el1zs8uspqkan" class="animable"></path><g id="elbpy3941wgr4"><path d="M357.32,229.68a11.25,11.25,0,0,0-3.09-8.2c-4.57,9.74-1.6,18,3.22,24.27C357.21,240.49,357.12,235,357.32,229.68Z" style="opacity: 0.2; transform-origin: 354.704px 233.615px;" class="animable" id="ellsszgaskwn"></path></g><path d="M324.88,221.06a136,136,0,0,1,18.9-2.92,1.79,1.79,0,0,1-.37,1.72c-1.83,2.34-7.24,3.92-12.61,4.38a14.6,14.6,0,0,1-3.4,0,2.86,2.86,0,0,1-2.46-1.57A2.3,2.3,0,0,1,324.88,221.06Z" style="fill: rgb(255, 255, 255); transform-origin: 334.312px 221.24px;" id="elcwvh4p7tdkm" class="animable"></path><path d="M340.51,205.67l-11,3.56c.32,5,2.61,8.27-2.07,10.83-1.14.62-3.13,3.22,3.24,2.67,6.61-.57,10.92-2.5,11.36-3.49A41.43,41.43,0,0,1,340.51,205.67Z" style="fill: rgb(206, 122, 99); transform-origin: 334.132px 214.238px;" id="els84s9dmq4y" class="animable"></path><g id="ellojbhwvm1va"><path d="M330,212.72c.41,2.34.74,4.22-.58,5.82,4.56-.64,8.22-4.17,8.57-7A10.37,10.37,0,0,0,330,212.72Z" style="opacity: 0.2; transform-origin: 333.705px 214.874px;" class="animable" id="elgt2eaauouup"></path></g><path d="M322.46,189.35c-2.17,3.69,2.05,5.85,2.05,5.85s-2.93,8.08-.86,13.14c3.92-3.23,4.83-15,4.83-15Z" style="fill: rgb(38, 50, 56); transform-origin: 325.16px 198.845px;" id="elh1mks9a2czp" class="animable"></path><path d="M342,200.35c-.73,6.38-.82,10.15-4.23,13.24-5.12,4.64-12.87,1.23-14.07-5.25-1.08-5.83.29-15.28,6.69-17.44A8.84,8.84,0,0,1,342,200.35Z" style="fill: rgb(206, 122, 99); transform-origin: 332.716px 203.084px;" id="elf10j3v2cvua" class="animable"></path><path d="M339,199c-.78,3.44-3.82,7.63-3.82,7.63a46.12,46.12,0,0,0-7.55-.51c-3.59.12-5.31-.7-5.12,1.55s1.29,4.26.34,8,10.36,1.85,14.95-.91a2.67,2.67,0,0,0,1.27-2.51c-.43-5.48,0-7.15,1.21-9.24A4.64,4.64,0,0,0,339,199Z" style="fill: rgb(38, 50, 56); transform-origin: 331.418px 208.38px;" id="elpik5qtg0dk" class="animable"></path><path d="M327.73,202.12a18.61,18.61,0,0,1-2.73,4.3,3,3,0,0,0,2.47.62Z" style="fill: rgb(186, 77, 60); transform-origin: 326.365px 204.608px;" id="elyuk7dwirqik" class="animable"></path><path d="M340.51,205.67c-3.49-3.23-.78-6.83-1.46-9.61s-11.56,1.85-16.23-4.88,4.82-12.55,11.3-6.87c8,7,13.38,3.38,12.28,9.85C351.72,196.06,345.1,208.59,340.51,205.67Z" style="fill: rgb(38, 50, 56); transform-origin: 334.974px 194.06px;" id="elq5w5ooh2ien" class="animable"></path><path d="M345.23,194.53s3.13-1.59,2.52-4.38C349.94,192.92,348,195.08,345.23,194.53Z" style="fill: rgb(38, 50, 56); transform-origin: 346.963px 192.383px;" id="el49sp4q8l6hx" class="animable"></path><path d="M344.62,206a6.07,6.07,0,0,1-3.67,2.84c-2.07.54-2.25-2-1.76-4,.44-1.76,1.83-3.61,3.9-3.29S345.58,204.26,344.62,206Z" style="fill: rgb(206, 122, 99); transform-origin: 342.036px 205.214px;" id="elyink9m1qy" class="animable"></path><path d="M331.88,201.44c0,.52-.33.93-.67.91s-.59-.46-.57-1,.33-.92.67-.9S331.9,200.92,331.88,201.44Z" style="fill: rgb(38, 50, 56); transform-origin: 331.26px 201.4px;" id="elo4bgyqn0gm" class="animable"></path><path d="M325.66,201.48c0,.52-.33.93-.67.91s-.59-.46-.57-1,.33-.93.67-.91S325.68,201,325.66,201.48Z" style="fill: rgb(38, 50, 56); transform-origin: 325.04px 201.435px;" id="elip8k1vyrgxm" class="animable"></path><path d="M333.2,197.67a.33.33,0,0,0,0-.15.3.3,0,0,0-.31-.3,3.09,3.09,0,0,0-2.52,1.25.31.31,0,0,0,.09.42.32.32,0,0,0,.43-.09h0a2.41,2.41,0,0,1,2-1A.29.29,0,0,0,333.2,197.67Z" style="fill: rgb(38, 50, 56); transform-origin: 331.766px 198.079px;" id="elhdf22ke467i" class="animable"></path><path d="M323.08,198a.33.33,0,0,0,.29,0,2.39,2.39,0,0,1,2.19.26.31.31,0,0,0,.43-.05.3.3,0,0,0-.06-.43,3,3,0,0,0-2.76-.37.32.32,0,0,0-.09.54Z" style="fill: rgb(38, 50, 56); transform-origin: 324.512px 197.777px;" id="el0ozabu6cuhar" class="animable"></path><path d="M358.05,222.78c2,1.42,3.71,2.82,5.49,4.32s3.5,3,5.18,4.61a79.08,79.08,0,0,1,9.6,10.64l.26.35a4.74,4.74,0,0,1,.92,2.8,50.11,50.11,0,0,1-.69,7.71c-.36,2.44-.87,4.8-1.4,7.14s-1.16,4.65-1.84,6.94-1.4,4.53-2.26,6.8a3,3,0,0,1-5.85-1.24v-.05c.13-2.29.31-4.62.48-6.92s.33-4.59.47-6.87.25-4.54.32-6.74a55.5,55.5,0,0,0-.14-6.28l1.18,3.15c-1.31-1.44-2.8-2.87-4.31-4.31s-3.14-2.82-4.75-4.22-3.29-2.76-5-4.13l-5-4-.07-.06a6,6,0,0,1,7.35-9.6Z" style="fill: rgb(207, 122, 100); transform-origin: 363.885px 248.903px;" id="elzwsqmprd55h" class="animable"></path><path d="M369.08,270.09l-3.87,5.6,7.74,2.57s2.89-5.49.22-7.49Z" style="fill: rgb(206, 122, 99); transform-origin: 369.756px 274.175px;" id="eluxzysbqp1y" class="animable"></path><path d="M366.42,282.65l2.87.44a2.36,2.36,0,0,0,2.6-1.59l1.06-3.24-7.74-2.57-.75,4.22A2.37,2.37,0,0,0,366.42,282.65Z" style="fill: rgb(206, 122, 99); transform-origin: 368.688px 279.404px;" id="el7hbn65r0b3p" class="animable"></path><path d="M347.19,218.05a18.22,18.22,0,0,1,12.54,3.19c4.18,3.09,6.24,5.22,9.61,10.75a19.63,19.63,0,0,1-7.8,11.6c-6.75-5.4-12.44-9.46-14.31-12.51S343.72,218.43,347.19,218.05Z" style="fill: #FFC100; transform-origin: 357.25px 230.761px;" id="elm5czdlawiu" class="animable"></path><g id="el10eyygzf395p"><path d="M313.14,311.73a11.37,11.37,0,0,0,.15,5.25c5.81,4.5,19.93,7.11,19.93,7.11a12.71,12.71,0,0,0,3.07-3.13C331.32,319.64,318.34,315.13,313.14,311.73Z" style="fill: rgb(255, 255, 255); opacity: 0.8; transform-origin: 324.597px 317.91px;" class="animable" id="eluepicgk4b7"></path></g><path d="M380.73,359a59.63,59.63,0,0,0-14.31,6.15c.52.71,1.07,1.49,1.65,2.3a57.49,57.49,0,0,1,13.7-5.82C381.4,360.72,381.05,359.84,380.73,359Z" style="fill: #FFC100; transform-origin: 374.095px 363.225px;" id="elhqdubuxbd8n" class="animable"></path><path d="M382.84,364.2a60.18,60.18,0,0,0-13,5.64c.53.74,1.09,1.51,1.67,2.29A59.08,59.08,0,0,1,384,366.8C383.59,365.93,383.21,365.07,382.84,364.2Z" style="fill: #FFC100; transform-origin: 376.92px 368.165px;" id="eld9cu6jofbgh" class="animable"></path><path d="M310.71,367.76c.14.85.3,1.79.47,2.79a55.91,55.91,0,0,1,16.06,1.26c.07-1,.15-1.92.23-2.84A57.47,57.47,0,0,0,310.71,367.76Z" style="fill: #FFC100; transform-origin: 319.09px 369.705px;" id="el0q24b8k7w8hh" class="animable"></path><path d="M311.69,373.47c.16.9.33,1.85.51,2.82a56.22,56.22,0,0,1,14.74,1.15c0-1,.07-1.91.13-2.85A58.7,58.7,0,0,0,311.69,373.47Z" style="fill: #FFC100; transform-origin: 319.38px 375.404px;" id="el38veqxwbkk7" class="animable"></path></g><g id="freepik--obj-2--inject-87" class="animable" style="transform-origin: 131.48px 385.76px;"><g id="elt00mbdw8b1"><ellipse cx="131.48" cy="385.76" rx="32.61" ry="28.48" style="fill: rgb(255, 255, 255); transform-origin: 131.48px 385.76px; transform: rotate(-43.06deg);" class="animable" id="elmsnbxpz0g0l"></ellipse></g><path d="M127.35,416.74a26.87,26.87,0,0,1-20.63-9c-5.14-5.88-7.34-13.71-6.21-22.05,2.31-17,18-30.91,35.1-30.91a26.89,26.89,0,0,1,20.63,9c5.14,5.88,7.34,13.71,6.21,22.05l-.5-.07.5.07C160.14,402.87,144.39,416.74,127.35,416.74Zm8.26-61c-16.56,0-31.87,13.48-34.11,30.05a26.37,26.37,0,0,0,6,21.25,25.89,25.89,0,0,0,19.88,8.66c16.56,0,31.86-13.48,34.11-30.05a26.38,26.38,0,0,0-6-21.25A25.91,25.91,0,0,0,135.61,355.78Z" style="fill: rgb(38, 50, 56); transform-origin: 131.48px 385.76px;" id="ellategakfu8j" class="animable"></path><path d="M121.24,383.78s0-.06,0-.09l-7.32-2.49-10.51,6.95,2.52,13.31H118l.08,0,5.31-6.17Z" style="fill: none; transform-origin: 113.4px 391.33px;" id="el72tmv49we9a" class="animable"></path><path d="M142.24,383.9l-5.3,11.51,3.58,6.06h12.21l6.17-13.39-8.52-6.87-8.1,2.52A.39.39,0,0,1,142.24,383.9Z" style="fill: none; transform-origin: 147.92px 391.34px;" id="el3oj3mhndp2e" class="animable"></path><path d="M132.41,376l1.13-8.39-8.72-7-12.54,8.29,2.19,11.58s0,.06,0,.09l7.32,2.49Z" style="fill: none; transform-origin: 122.91px 371.835px;" id="elbk1uhj77grl" class="animable"></path><path d="M141.8,383.05l8.09-2.52a.58.58,0,0,1,0-.18l5.31-11.53-10.18-8.21-10.74,7.1-1.14,8.39Z" style="fill: none; transform-origin: 144.17px 371.83px;" id="el8iqts43isa" class="animable"></path><path d="M136.36,396H124l-.08,0-5.32,6.17,2.13,11.23h14L140,402,136.37,396Z" style="fill: none; transform-origin: 129.3px 404.7px;" id="elscb4fsl1lc" class="animable"></path><path d="M132.83,378.66a.38.38,0,0,1-.38.33h0a.39.39,0,0,1-.34-.44l.16-1.19-9.22,6.1,1.1.38a.38.38,0,0,1,.25.49.41.41,0,0,1-.37.27l-.13,0-1.53-.52,2,10.28L125.4,393a.39.39,0,0,1,.59.51L124.75,395h11l-.88-1.49a.39.39,0,1,1,.67-.4l.76,1.28L141,384.11l-1.52.47-.11,0a.38.38,0,0,1-.37-.28.39.39,0,0,1,.25-.49l1.36-.42L133,377.28Z" style="fill: rgb(38, 50, 56); transform-origin: 131.685px 386.14px;" id="el6fkm0pkqmb6" class="animable"></path><polygon points="133.02 377.28 140.63 383.41 141.8 383.05 133.18 376.1 133.02 377.28" style="fill: rgb(38, 50, 56); transform-origin: 137.41px 379.755px;" id="elcoauzbbt7it" class="animable"></polygon><path d="M136.94,395.41l5.3-11.51a.39.39,0,0,0,0-.18l-1.25.39-4.71,10.24Z" style="fill: rgb(38, 50, 56); transform-origin: 139.265px 389.565px;" id="elu5jwil47utq" class="animable"></path><path d="M123.89,396l.08,0h12.4l-.6-1h-11Z" style="fill: rgb(38, 50, 56); transform-origin: 130.13px 395.5px;" id="el3qs650ec0b8" class="animable"></path><path d="M121.25,383.69s0,.06,0,.09l2.18,11.53.85-1-2-10.28Z" style="fill: rgb(38, 50, 56); transform-origin: 122.765px 389.5px;" id="elinjq65toiv9" class="animable"></path><polygon points="132.41 376.02 121.78 383.05 123 383.46 132.22 377.36 132.41 376.02" style="fill: rgb(38, 50, 56); transform-origin: 127.095px 379.74px;" id="el1kcs1srfmsc" class="animable"></polygon><path d="M133.7,366.46l.19-1.38a.39.39,0,0,1,.44-.33.38.38,0,0,1,.33.43l-.16,1.2,9.93-6.57-.64-3.36a28.93,28.93,0,0,0-8.18-1.17,32,32,0,0,0-8.45,1.16l-1.59,3.46Z" style="fill: rgb(38, 50, 56); transform-origin: 135px 360.87px;" id="eloyiqryorrjj" class="animable"></path><path d="M125.27,359.84a.39.39,0,0,1-.11.54l-.34.22,8.72,7,.16-1.17-8.13-6.56,1.59-3.46c-.43.11-.86.24-1.28.37l-1.4,3a.13.13,0,0,0,0,.06l.26-.17A.39.39,0,0,1,125.27,359.84Z" style="fill: rgb(38, 50, 56); transform-origin: 129.088px 362.005px;" id="elgx9yym4losk" class="animable"></path><path d="M134.5,366.38l-.18,1.33,10.74-7.1-.32-.26a.39.39,0,1,1,.49-.6l.25.2-.59-3.15c-.37-.13-.73-.24-1.1-.35l.64,3.36Z" style="fill: rgb(38, 50, 56); transform-origin: 139.9px 362.08px;" id="elyrzv1hnmtt" class="animable"></path><path d="M132.22,377.36l-.16,1.19a.39.39,0,0,0,.34.44h0a.38.38,0,0,0,.38-.33l.19-1.38.16-1.18,1.14-8.39.18-1.33.16-1.2a.38.38,0,0,0-.33-.43.39.39,0,0,0-.44.33l-.19,1.38-.16,1.17L132.41,376Z" style="fill: rgb(38, 50, 56); transform-origin: 133.335px 371.868px;" id="el2m7utge9u11" class="animable"></path><path d="M112.71,380.79l-1.1-.38a.38.38,0,0,1-.25-.49.39.39,0,0,1,.5-.25l1.53.52-2.07-10.9h-3.24A34.46,34.46,0,0,0,101,385.63l2,1.59Z" style="fill: rgb(38, 50, 56); transform-origin: 107.195px 378.255px;" id="ele5cpum1t6mv" class="animable"></path><path d="M102.89,387.46a.4.4,0,0,1,.46.31l.07.38,10.51-6.95-1.22-.41L103,387.22l-2-1.59a.59.59,0,0,1,0,.13c0,.36-.08.71-.11,1.06l1.75,1.41-.06-.31A.39.39,0,0,1,102.89,387.46Z" style="fill: rgb(38, 50, 56); transform-origin: 107.41px 384.51px;" id="el9rtlqg5hcio" class="animable"></path><path d="M113.39,380.19l1.07.37s0-.06,0-.09l-2.19-11.58-.32.21a.36.36,0,0,1-.22.07.39.39,0,0,1-.21-.71l.26-.18H108.9c-.28.34-.56.67-.82,1h3.24Z" style="fill: rgb(38, 50, 56); transform-origin: 111.27px 374.42px;" id="elassrmu3x1h4" class="animable"></path><path d="M122.32,384.05l1.53.52.13,0a.41.41,0,0,0,.37-.27.38.38,0,0,0-.25-.49l-1.1-.38-1.22-.41-7.32-2.49-1.07-.37-1.53-.52a.39.39,0,0,0-.5.25.38.38,0,0,0,.25.49l1.1.38,1.22.41,7.32,2.49Z" style="fill: rgb(38, 50, 56); transform-origin: 117.855px 382.094px;" id="eltu50ikzbwd" class="animable"></path><path d="M151.14,380.14l1.52-.47a.39.39,0,0,1,.49.26.38.38,0,0,1-.26.48l-1.35.43,7.92,6.38,2.52-1.67a27.85,27.85,0,0,0-2.63-16.26h-3.21Z" style="fill: rgb(38, 50, 56); transform-origin: 156.696px 378.255px;" id="elj6l1up8gbq" class="animable"></path><path d="M156.12,369a.38.38,0,0,1-.3.15.4.4,0,0,1-.25-.09l-.33-.26-5.31,11.53a.58.58,0,0,0,0,.18l1.25-.39,5-10.85h3.21c-.18-.35-.36-.68-.55-1h-3l.25.2A.37.37,0,0,1,156.12,369Z" style="fill: rgb(38, 50, 56); transform-origin: 154.656px 374.39px;" id="eltmt5m0reonn" class="animable"></path><path d="M162,385.76a1.49,1.49,0,0,1,0-.21l-2.52,1.67-7.92-6.38-1.16.36,8.52,6.87.17-.39a.4.4,0,0,1,.52-.19.39.39,0,0,1,.19.52l-.12.27h.05l2.06-1.37C161.84,386.52,161.9,386.14,162,385.76Z" style="fill: rgb(38, 50, 56); transform-origin: 156.2px 384.56px;" id="el4ua4bzkecxv" class="animable"></path><path d="M153.15,379.93a.39.39,0,0,0-.49-.26l-1.52.47-1.25.39-8.09,2.52-1.16.36-1.36.42a.39.39,0,0,0-.25.49.38.38,0,0,0,.37.28l.11,0,1.52-.47,1.25-.39,8.1-2.52,1.16-.36,1.35-.43A.38.38,0,0,0,153.15,379.93Z" style="fill: rgb(38, 50, 56); transform-origin: 146.093px 382.126px;" id="eljg2kdij7kw" class="animable"></path><path d="M141.12,402.48,142,404a.38.38,0,0,1-.14.53.35.35,0,0,1-.19.06.39.39,0,0,1-.34-.19l-.75-1.28-4.85,10.51,1.37,1.1a36.54,36.54,0,0,0,15.8-10.13l-.4-2.09Z" style="fill: rgb(38, 50, 56); transform-origin: 144.315px 408.605px;" id="elme9pw3xysnc" class="animable"></path><path d="M152.92,402.36a.32.32,0,0,1-.16,0,.39.39,0,0,1-.19-.51l.16-.35H140.52l.6,1H152.5l.4,2.09c.29-.31.57-.63.85-.95l-.33-1.75s0,0,0,0l-.13.29A.41.41,0,0,1,152.92,402.36Z" style="fill: rgb(38, 50, 56); transform-origin: 147.135px 403.045px;" id="elw4dr5k1hmy" class="animable"></path><path d="M140.58,403.09,140,402l-5.22,11.33h.38a.39.39,0,0,1,.39.39.38.38,0,0,1-.39.39h-.32l1.13.91c.39-.11.79-.22,1.18-.35l-1.37-1.1Z" style="fill: rgb(38, 50, 56); transform-origin: 137.68px 408.51px;" id="el3edhtkz7mpj" class="animable"></path><path d="M136.32,394.35l-.76-1.28a.39.39,0,1,0-.67.4l.88,1.49.6,1L140,402l.63,1.06.75,1.28a.39.39,0,0,0,.34.19.35.35,0,0,0,.19-.06A.38.38,0,0,0,142,404l-.88-1.49-.6-1-3.58-6.06Z" style="fill: rgb(38, 50, 56); transform-origin: 138.44px 398.705px;" id="elystkqs63ptr" class="animable"></path><path d="M117.73,403.11l-1.14,1.31a.37.37,0,0,1-.29.14.39.39,0,0,1-.26-.1.39.39,0,0,1,0-.55l1.24-1.43H106l-1,2.13a25.26,25.26,0,0,0,13,10.07l1.76-1.17Z" style="fill: rgb(38, 50, 56); transform-origin: 112.38px 408.58px;" id="elxhaqtyqn1d" class="animable"></path><path d="M119.87,413.75a.39.39,0,0,1,.39-.39h.44l-2.13-11.23-.84,1,2,10.4-1.76,1.17,1.23.4,1.37-.91,0,0h-.3A.38.38,0,0,1,119.87,413.75Z" style="fill: rgb(38, 50, 56); transform-origin: 119.215px 408.615px;" id="elatthypsh56f" class="animable"></path><path d="M117.24,402.48l.87-1-.08,0H105.94l.08.44a.39.39,0,0,1-.31.45h-.07a.38.38,0,0,1-.38-.32l-.06-.31,0,0-.84,1.81c.21.35.42.7.64,1l1-2.13Z" style="fill: rgb(38, 50, 56); transform-origin: 111.235px 403.015px;" id="el2xqojhrs23r" class="animable"></path><path d="M124.75,395l1.24-1.44a.39.39,0,0,0-.59-.51l-1.13,1.32-.85,1-5.31,6.17-.87,1L116,403.91a.39.39,0,0,0,0,.55.39.39,0,0,0,.26.1.37.37,0,0,0,.29-.14l1.14-1.31.84-1,5.32-6.17Z" style="fill: rgb(38, 50, 56); transform-origin: 120.983px 398.74px;" id="elyb90l2cbrf" class="animable"></path><path d="M159.59,387.49a.4.4,0,0,0-.52.19l-.17.39-6.17,13.39-.16.35a.39.39,0,0,0,.19.51.32.32,0,0,0,.16,0,.41.41,0,0,0,.36-.23l.13-.29,6.25-13.56.12-.27A.39.39,0,0,0,159.59,387.49Z" style="fill: rgb(38, 50, 56); transform-origin: 156.17px 394.893px;" id="elglxpjfzaz3" class="animable"></path><path d="M144.68,359.81a.38.38,0,0,0,.06.54l.32.26,10.18,8.21.33.26a.4.4,0,0,0,.25.09.38.38,0,0,0,.3-.15.37.37,0,0,0-.06-.54l-.25-.2L145.48,360l-.25-.2A.39.39,0,0,0,144.68,359.81Z" style="fill: rgb(38, 50, 56); transform-origin: 150.402px 364.431px;" id="elicpxlcu3yd" class="animable"></path><path d="M135.5,413.75a.39.39,0,0,0-.39-.39H120.26a.39.39,0,0,0-.39.39.38.38,0,0,0,.39.39h14.85A.38.38,0,0,0,135.5,413.75Z" style="fill: rgb(38, 50, 56); transform-origin: 127.685px 413.75px;" id="elzodotf2vvk" class="animable"></path><path d="M105.64,402.36h.07a.39.39,0,0,0,.31-.45l-.08-.44-2.52-13.31-.07-.38a.4.4,0,0,0-.46-.31.39.39,0,0,0-.31.46l.06.31,2.56,13.5.06.31A.38.38,0,0,0,105.64,402.36Z" style="fill: rgb(38, 50, 56); transform-origin: 104.299px 394.912px;" id="elugoxe8urkr9" class="animable"></path><path d="M111.42,369a.39.39,0,0,0,.32.17.36.36,0,0,0,.22-.07l.32-.21,12.54-8.29.34-.22a.39.39,0,0,0-.43-.65l-.26.17-12.68,8.38-.26.18A.39.39,0,0,0,111.42,369Z" style="fill: rgb(38, 50, 56); transform-origin: 118.339px 364.422px;" id="elfmsx4i8gnl" class="animable"></path></g><defs>     <filter id="active" height="200%">         <feMorphology in="SourceAlpha" result="DILATED" operator="dilate" radius="2"></feMorphology>                <feFlood flood-color="#32DFEC" flood-opacity="1" result="PINK"></feFlood>        <feComposite in="PINK" in2="DILATED" operator="in" result="OUTLINE"></feComposite>        <feMerge>            <feMergeNode in="OUTLINE"></feMergeNode>            <feMergeNode in="SourceGraphic"></feMergeNode>        </feMerge>    </filter>    <filter id="hover" height="200%">        <feMorphology in="SourceAlpha" result="DILATED" operator="dilate" radius="2"></feMorphology>                <feFlood flood-color="#ff0000" flood-opacity="0.5" result="PINK"></feFlood>        <feComposite in="PINK" in2="DILATED" operator="in" result="OUTLINE"></feComposite>        <feMerge>            <feMergeNode in="OUTLINE"></feMergeNode>            <feMergeNode in="SourceGraphic"></feMergeNode>        </feMerge>            <feColorMatrix type="matrix" values="0   0   0   0   0                0   1   0   0   0                0   0   0   0   0                0   0   0   1   0 "></feColorMatrix>    </filter></defs></svg>
